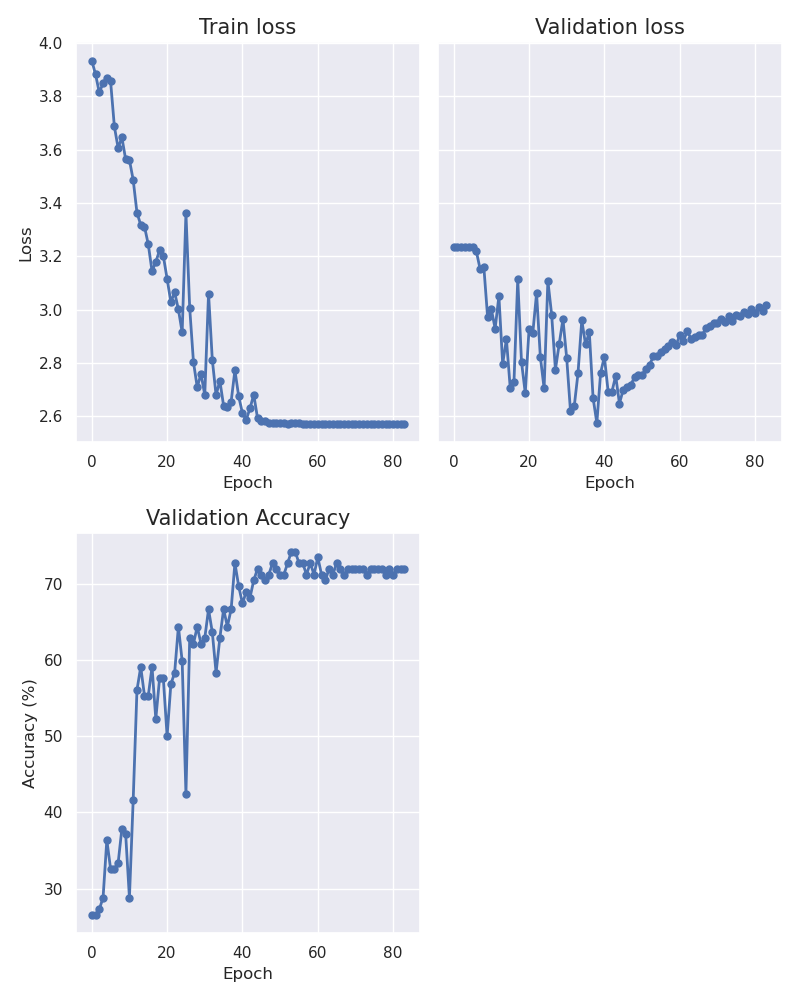

Values plotted in this chart, from the file beside it:
epoch, train_loss, val_loss, accuracy
0, 3.935, 3.235, 26.52
1, 3.883, 3.235, 26.52
2, 3.815, 3.235, 27.27
3, 3.849, 3.235, 28.79
4, 3.871, 3.234, 36.36
5, 3.856, 3.233, 32.58
6, 3.687, 3.219, 32.58
7, 3.606, 3.153, 33.33
8, 3.646, 3.16, 37.88
9, 3.563, 2.972, 37.12
10, 3.562, 3.001, 28.79
11, 3.486, 2.928, 41.67
12, 3.364, 3.05, 56.06
13, 3.318, 2.796, 59.09
14, 3.311, 2.888, 55.3
15, 3.245, 2.706, 55.3
16, 3.144, 2.728, 59.09
17, 3.179, 3.113, 52.27
18, 3.222, 2.803, 57.58
19, 3.201, 2.686, 57.58
20, 3.115, 2.927, 50.0
21, 3.028, 2.912, 56.82
22, 3.065, 3.061, 58.33
23, 3, 2.822, 64.39
24, 2.914, 2.704, 59.85
25, 3.362, 3.108, 42.42
26, 3.005, 2.981, 62.88
27, 2.803, 2.775, 62.12
28, 2.708, 2.87, 64.39
29, 2.759, 2.964, 62.12
30, 2.679, 2.817, 62.88
31, 3.06, 2.619, 66.67
32, 2.811, 2.637, 63.64
33, 2.678, 2.761, 58.33
34, 2.733, 2.96, 62.88
35, 2.639, 2.87, 66.67
36, 2.633, 2.915, 64.39
37, 2.655, 2.668, 66.67
38, 2.772, 2.574, 72.73
39, 2.674, 2.762, 69.7
40, 2.611, 2.823, 67.42
41, 2.587, 2.691, 68.94
42, 2.629, 2.692, 68.18
43, 2.681, 2.751, 70.45
44, 2.593, 2.647, 71.97
45, 2.581, 2.699, 71.21
46, 2.582, 2.708, 70.45
47, 2.575, 2.718, 71.21
48, 2.576, 2.745, 72.73
49, 2.575, 2.755, 71.97
50, 2.574, 2.755, 71.21
51, 2.573, 2.776, 71.21
52, 2.572, 2.792, 72.73
53, 2.573, 2.824, 74.24
54, 2.573, 2.824, 74.24
55, 2.572, 2.839, 72.73
56, 2.572, 2.85, 72.73
57, 2.571, 2.862, 71.21
58, 2.571, 2.877, 72.73
59, 2.571, 2.867, 71.21
... 24 more rows
